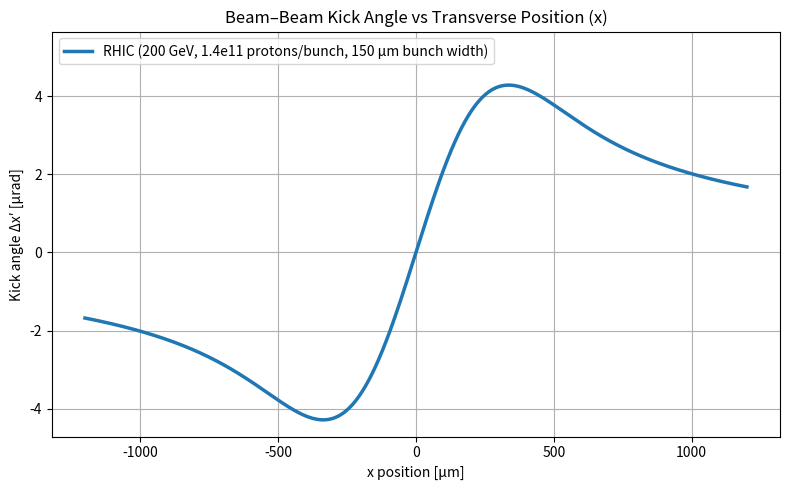

Write the Python code that produced this figure.
#!/usr/bin/env python3
# -*- coding: utf-8 -*-
"""
Created on April 30 18:15 2025
Created in PyCharm
Created as sPHENIX_Vernier_Scan_Simulation/beam_beam_kick

[redacted]
"""

import numpy as np
import matplotlib.pyplot as plt


def beam_beam_kick_nonlinear(x, y, n_protons, gamma, sigma, r0):
    r_squared = x ** 2 + y ** 2
    factor = (2 * r0 * n_protons) / (gamma * r_squared)
    kick = factor * x * (1 - np.exp(-r_squared / (4 * sigma ** 2)))
    return kick


def main():
    # Particle properties
    particles = {
        'proton': {'r0': 1.535e-18, 'm': 0.938272e9},      # classical proton radius [m], mass [eV]
        'electron': {'r0': 2.81794e-15, 'm': 0.511e6},     # classical electron radius [m], mass [eV]
    }
    # x_plot = 'sigmas'
    x_plot = 'microns'

    # Beam configurations to compare
    beam_setups = [
        # {
        #     'name': 'LHC (4 TeV, 9e10 protons/bunch, 95 μm bunch width)',
        #     'particle': 'proton',
        #     'energy': 4e12,
        #     'n_particles_per_bunch': 9e10,
        #     'bunch_width': 95e-6
        # },
        # {
        #     'name': 'SLAC (50 GeV, 1e10 electrons/bunch, 5 μm bunch width)',
        #     'particle': 'electron',
        #     'energy': 50e9,
        #     'n_particles_per_bunch': 1e10,
        #     'bunch_width': 5e-6
        # },
        {
            'name': 'RHIC (200 GeV, 1.4e11 protons/bunch, 150 μm bunch width)',
            'particle': 'proton',
            'energy': 200e9,
            'n_particles_per_bunch': 1.4e11,
            'bunch_width': 150e-6
        },
    ]

    plt.figure(figsize=(8, 5))

    for setup in beam_setups:
        particle = setup['particle']
        r0 = particles[particle]['r0']
        m = particles[particle]['m']
        energy = setup['energy']
        n_particles = setup['n_particles_per_bunch']
        sigma = setup['bunch_width']
        gamma = energy / m

        x_vals = np.linspace(-8 * sigma, 8 * sigma, 1000)
        y_vals = np.zeros_like(x_vals)
        kicks = beam_beam_kick_nonlinear(x_vals, y_vals, n_particles, gamma, sigma, r0)
        kicks_urad = kicks * 1e6

        if x_plot == 'microns':
            plt.plot(x_vals * 1e6, kicks_urad, label=setup['name'], linewidth=2.5)
        else:
            plt.plot(x_vals / sigma, kicks_urad, label=setup['name'], linewidth=2.5)

    # Plot formatting
    plt.title("Beam–Beam Kick Angle vs Transverse Position (x)")
    if x_plot == 'microns':
        plt.xlabel("x position [μm]")
    else:
        plt.xlabel("x position [beam widths]")
    plt.ylabel("Kick angle Δx′ [μrad]")
    plt.ylim(top=plt.ylim()[1] * 1.2)
    plt.legend(loc='upper left', fontsize=10)
    plt.grid(True, zorder=0)
    plt.tight_layout()
    plt.show()

    print('donzo')


if __name__ == '__main__':
    main()
